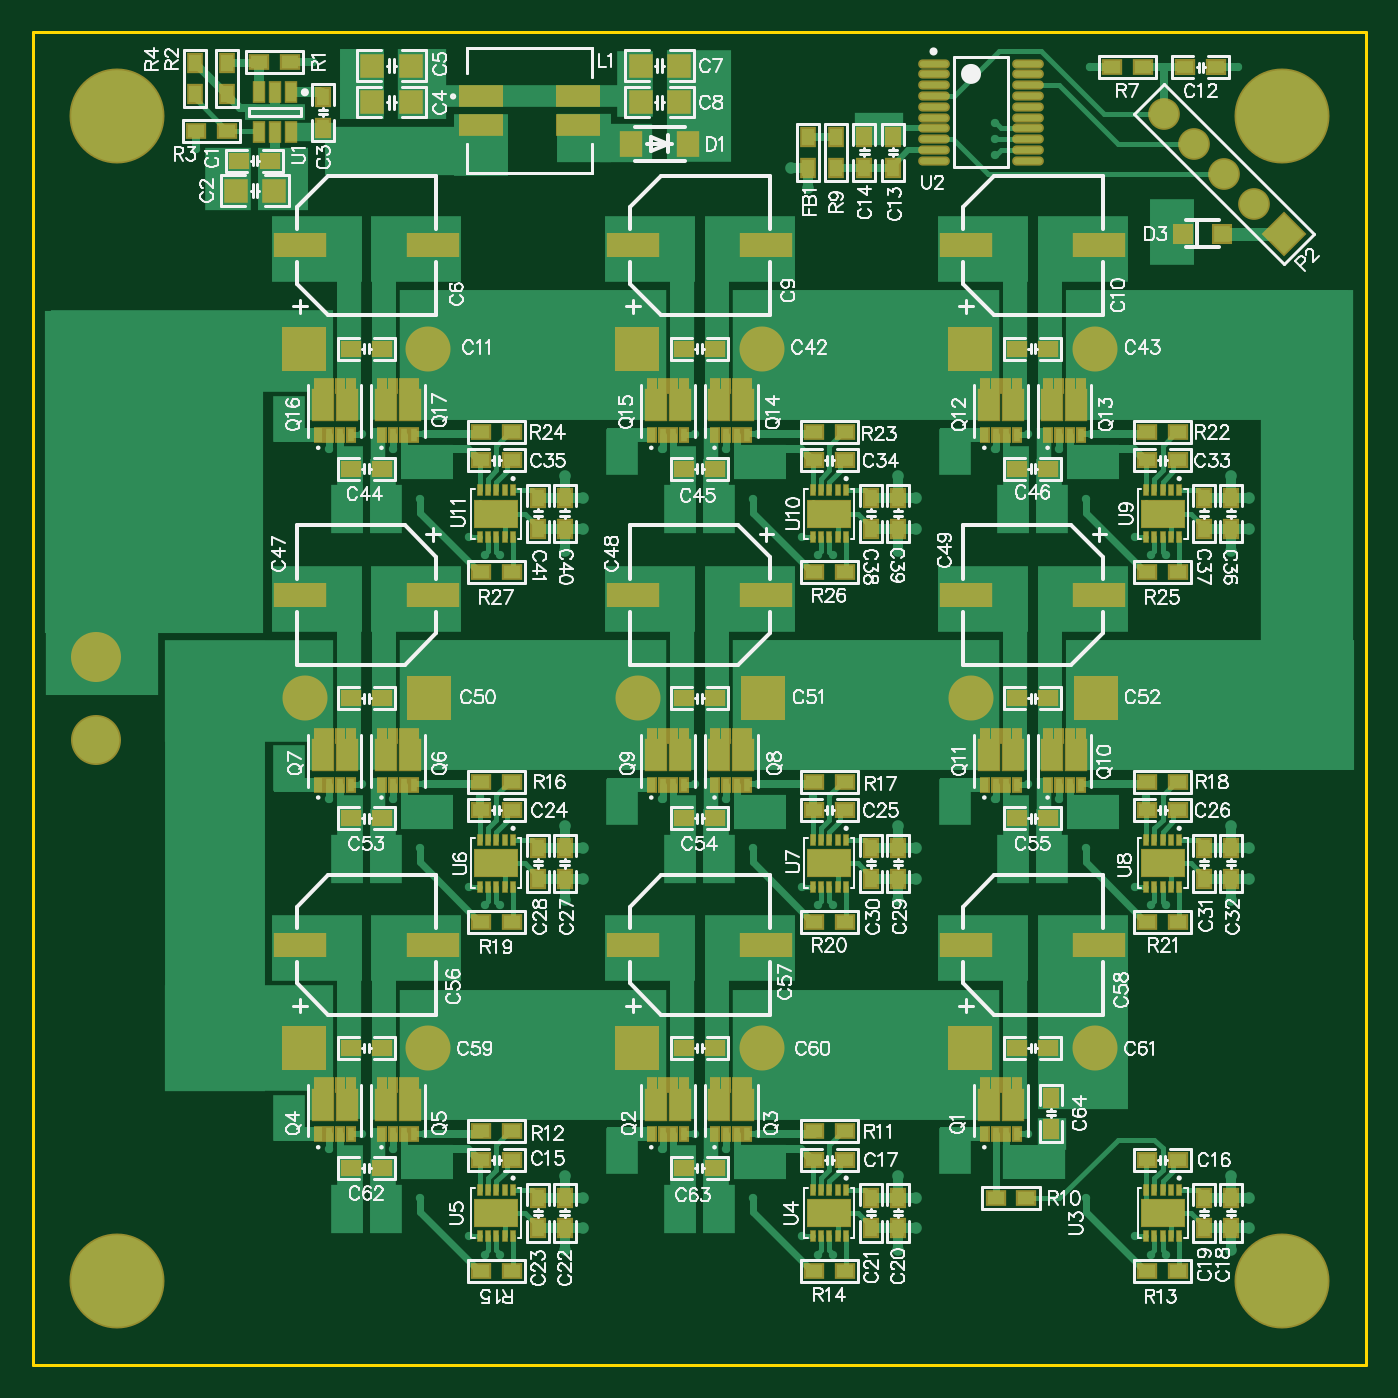
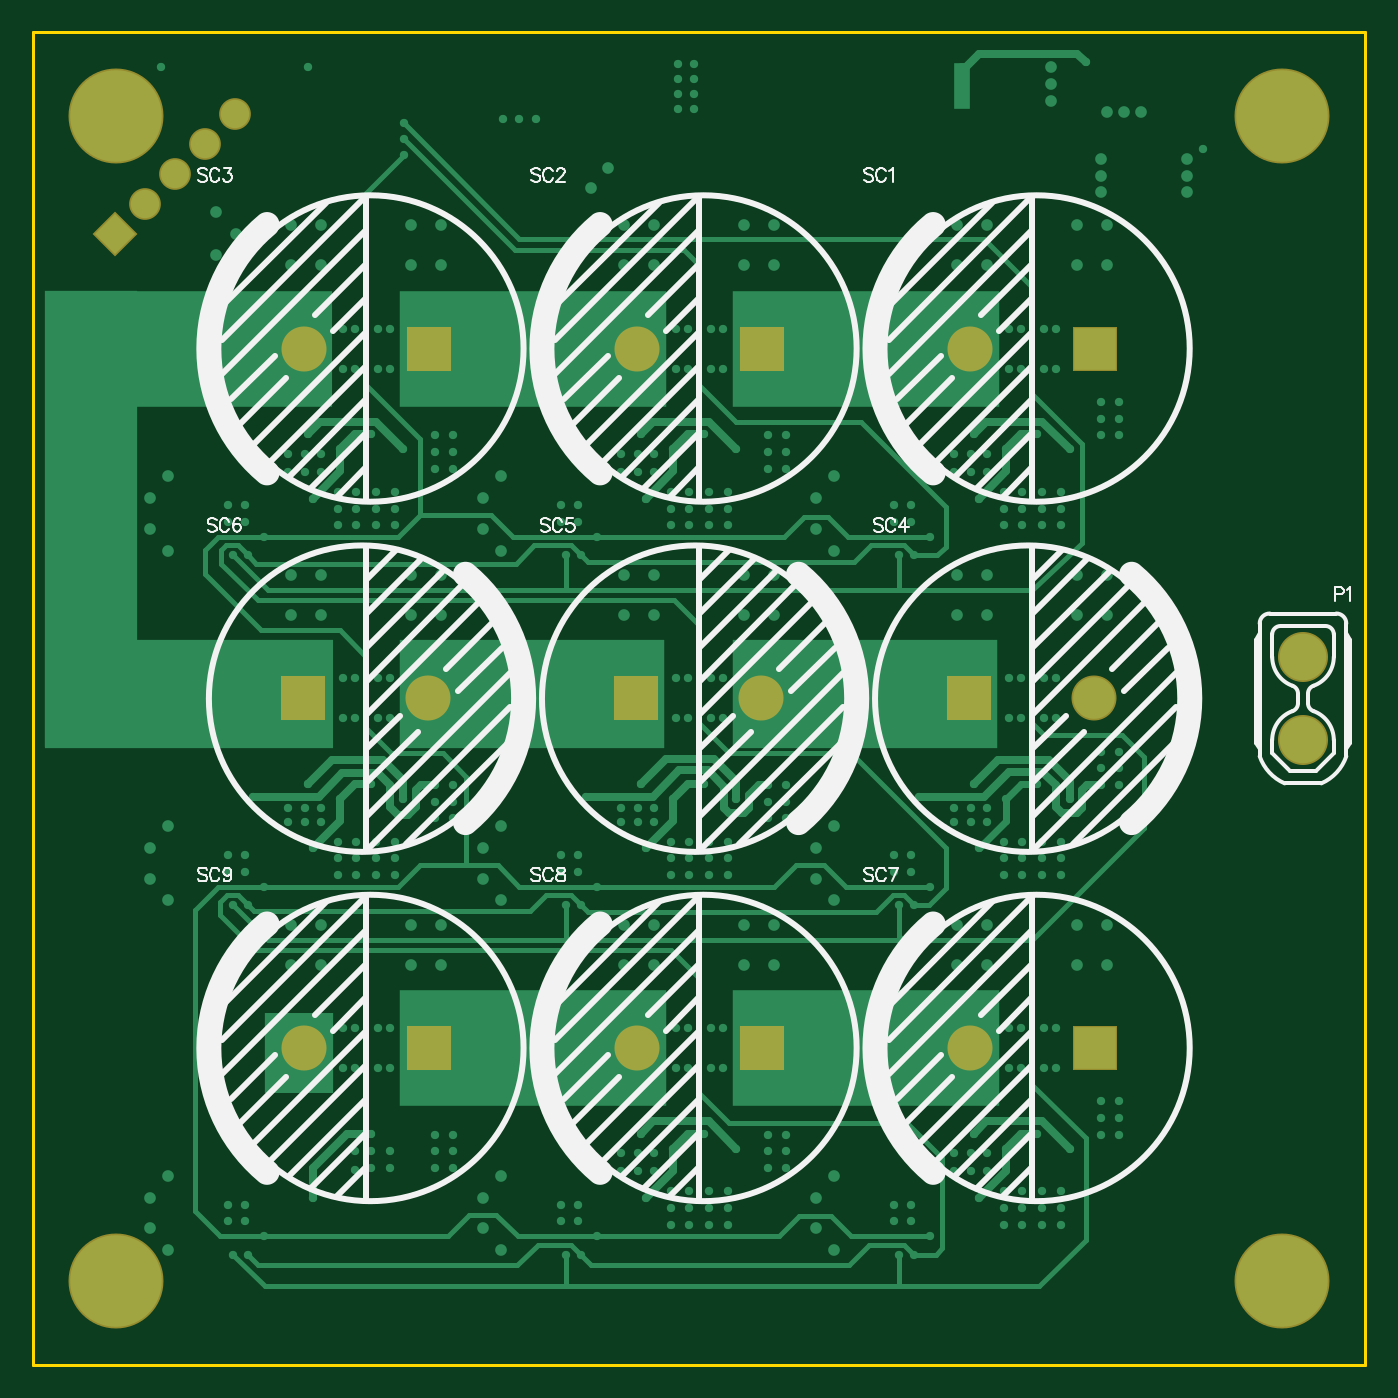
Circuit board: 9 layer files. Board 80.0 x 80.0 mm.
- bottom_copper: PCB1.GBL (22123 bytes)
- bottom_silk: PCB1.GBO (16467 bytes)
- paste: PCB1.GBP (282 bytes)
- bottom_mask: PCB1.GBS (1090 bytes)
- outline: PCB1.GM1 (403 bytes)
- top_copper: PCB1.GTL (48037 bytes)
- top_silk: PCB1.GTO (110131 bytes)
- paste: PCB1.GTP (10966 bytes)
- top_mask: PCB1.GTS (11769 bytes)

=== bottom_copper: PCB1.GBL (22123 bytes, source omitted) ===
=== bottom_silk: PCB1.GBO (16467 bytes, source omitted) ===
=== paste: PCB1.GBP ===
G04*
G04 #@! TF.GenerationSoftware,Altium Limited,Altium Designer,23.3.1 (30)*
G04*
G04 Layer_Color=128*
%FSLAX25Y25*%
%MOIN*%
G70*
G04*
G04 #@! TF.SameCoordinates,CC060F13-8039-4013-9EB4-17962B1888DE*
G04*
G04*
G04 #@! TF.FilePolarity,Positive*
G04*
G01*
G75*
M02*

=== bottom_mask: PCB1.GBS ===
G04*
G04 #@! TF.GenerationSoftware,Altium Limited,Altium Designer,23.3.1 (30)*
G04*
G04 Layer_Color=16711935*
%FSLAX25Y25*%
%MOIN*%
G70*
G04*
G04 #@! TF.SameCoordinates,CC060F13-8039-4013-9EB4-17962B1888DE*
G04*
G04*
G04 #@! TF.FilePolarity,Negative*
G04*
G01*
G75*
%ADD52C,0.11824*%
%ADD53C,0.07493*%
%ADD54P,0.10597X4X180.0*%
%ADD55C,0.10642*%
%ADD56R,0.10642X0.10642*%
%ADD57C,0.22453*%
D52*
X14764Y147636D02*
D03*
Y167321D02*
D03*
D53*
X267354Y295638D02*
D03*
X274425Y288567D02*
D03*
X281496Y281496D02*
D03*
X288567Y274425D02*
D03*
D54*
X295638Y267354D02*
D03*
D55*
X172126Y74803D02*
D03*
X250866D02*
D03*
X93386D02*
D03*
X142835Y157480D02*
D03*
X221575D02*
D03*
X64095D02*
D03*
X250866Y240158D02*
D03*
X172126D02*
D03*
X93386D02*
D03*
D56*
X142598Y74803D02*
D03*
X221339D02*
D03*
X63858D02*
D03*
X172362Y157480D02*
D03*
X251102D02*
D03*
X93622D02*
D03*
X221339Y240158D02*
D03*
X142598D02*
D03*
X63858D02*
D03*
D57*
X295276Y295276D02*
D03*
X19685D02*
D03*
X295276Y19685D02*
D03*
X19685D02*
D03*
M02*

=== outline: PCB1.GM1 ===
G04*
G04 #@! TF.GenerationSoftware,Altium Limited,Altium Designer,23.3.1 (30)*
G04*
G04 Layer_Color=16711935*
%FSLAX25Y25*%
%MOIN*%
G70*
G04*
G04 #@! TF.SameCoordinates,CC060F13-8039-4013-9EB4-17962B1888DE*
G04*
G04*
G04 #@! TF.FilePolarity,Positive*
G04*
G01*
G75*
%ADD10C,0.00787*%
D10*
X-0Y314961D02*
X0Y0D01*
X-0Y314961D02*
X314961D01*
X314961Y0D01*
X0D02*
X314961D01*
M02*

=== top_copper: PCB1.GTL (48037 bytes, source omitted) ===
=== top_silk: PCB1.GTO (110131 bytes, source omitted) ===
=== paste: PCB1.GTP (10966 bytes, source omitted) ===
=== top_mask: PCB1.GTS (11769 bytes, source omitted) ===
